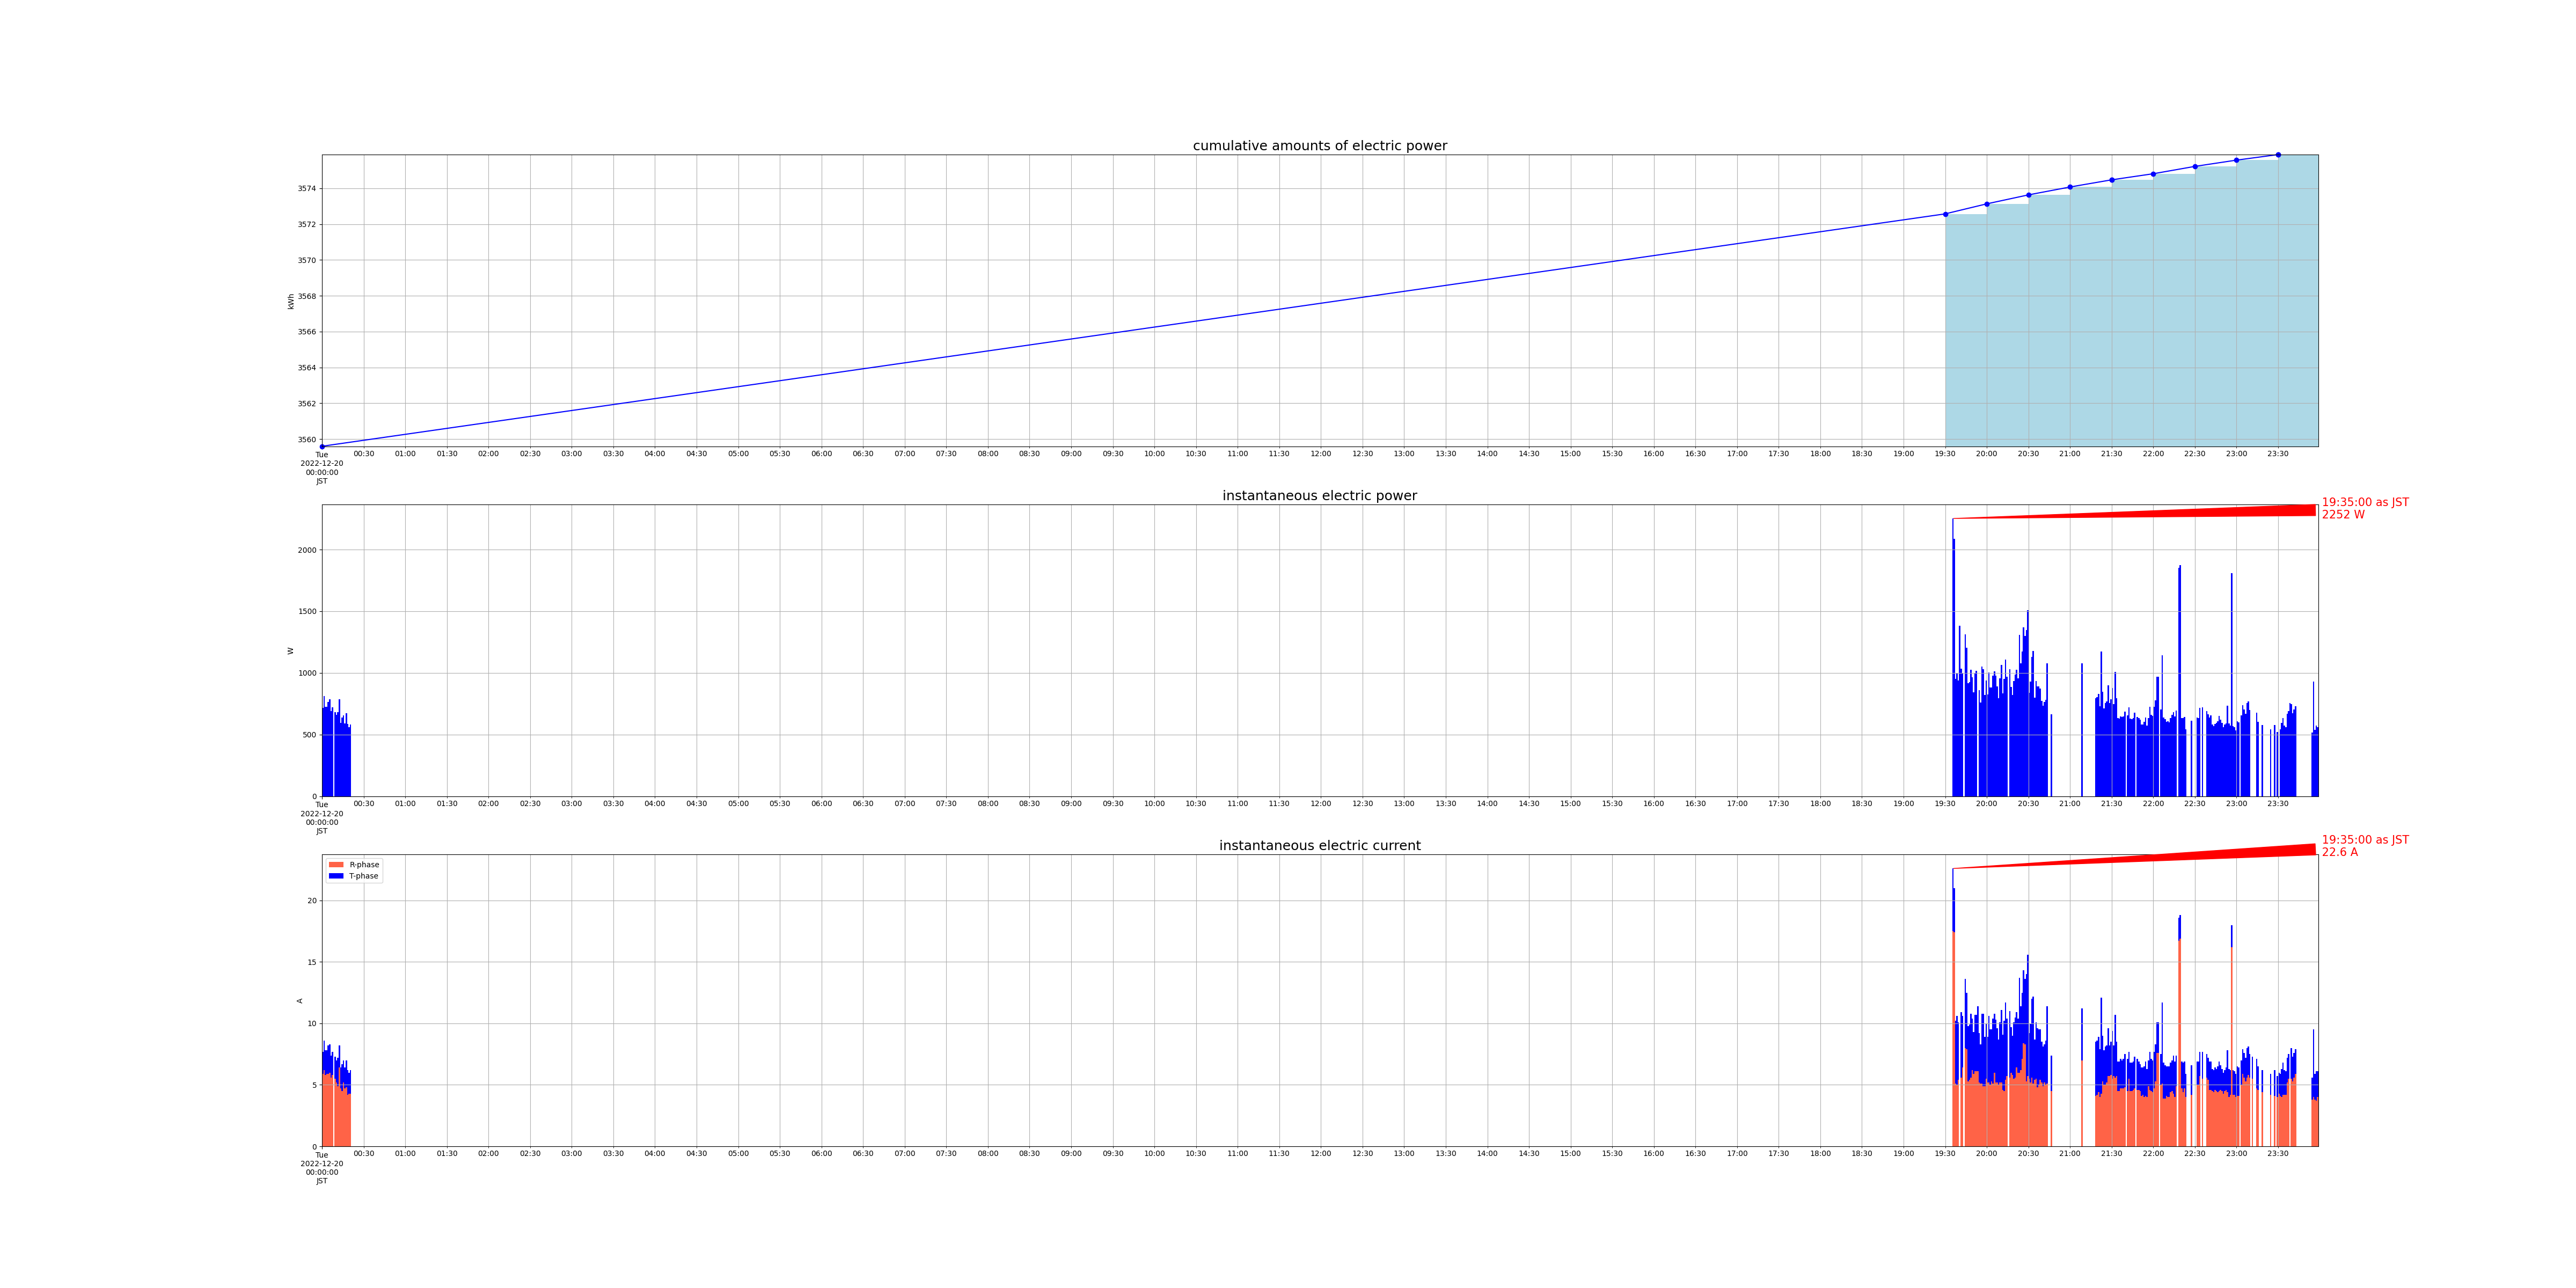

The data file committed next to this chart (first rows):
measured_at, sensor_id, cumlative_kwh, instant_watt, instant_ampere_R, instant_ampere_T
2022-12-20 00:00:00+09:00, smartmeter, , 716.0, , 
2022-12-20 00:00:00+09:00, smartmeter, , , 5.9, 1.8
2022-12-20 00:00:00+09:00, smartmeter, 3560, , , 
2022-12-20 00:01:00+09:00, smartmeter, , 812.0, , 
2022-12-20 00:01:00+09:00, smartmeter, , , 6.2, 2.4
2022-12-20 00:02:00+09:00, smartmeter, , 724.0, , 
2022-12-20 00:02:00+09:00, smartmeter, , , 5.8, 2.0
2022-12-20 00:03:00+09:00, smartmeter, , 724.0, , 
2022-12-20 00:03:00+09:00, smartmeter, , , 5.9, 1.9
2022-12-20 00:04:00+09:00, smartmeter, , 764.0, , 
2022-12-20 00:04:00+09:00, smartmeter, , , 5.9, 2.3
2022-12-20 00:05:00+09:00, smartmeter, , 788.0, , 
2022-12-20 00:05:00+09:00, smartmeter, , , 6.0, 2.3
2022-12-20 00:06:00+09:00, smartmeter, , 692.0, , 
2022-12-20 00:06:00+09:00, smartmeter, , , 5.6, 1.8
2022-12-20 00:07:00+09:00, smartmeter, , 720.0, , 
2022-12-20 00:07:00+09:00, smartmeter, , , 5.8, 1.9
2022-12-20 00:09:00+09:00, smartmeter, , 684.0, , 
2022-12-20 00:09:00+09:00, smartmeter, , , 5.5, 1.8
2022-12-20 00:10:00+09:00, smartmeter, , 660.0, , 
2022-12-20 00:10:00+09:00, smartmeter, , , 5.2, 1.8
2022-12-20 00:11:00+09:00, smartmeter, , 684.0, , 
2022-12-20 00:11:00+09:00, smartmeter, , , 4.9, 2.3
2022-12-20 00:12:00+09:00, smartmeter, , 788.0, , 
2022-12-20 00:12:00+09:00, smartmeter, , , 6.4, 1.8
2022-12-20 00:13:00+09:00, smartmeter, , 596.0, , 
2022-12-20 00:13:00+09:00, smartmeter, , , 4.7, 1.7
2022-12-20 00:14:00+09:00, smartmeter, , 640.0, , 
2022-12-20 00:14:00+09:00, smartmeter, , , 4.5, 2.2
2022-12-20 00:15:00+09:00, smartmeter, , 656.0, , 
2022-12-20 00:15:00+09:00, smartmeter, , , 5.2, 1.8
2022-12-20 00:16:00+09:00, smartmeter, , 592.0, , 
2022-12-20 00:16:00+09:00, smartmeter, , , 4.7, 1.7
2022-12-20 00:17:00+09:00, smartmeter, , 672.0, , 
2022-12-20 00:17:00+09:00, smartmeter, , , 4.8, 2.2
2022-12-20 00:18:00+09:00, smartmeter, , 588.0, , 
2022-12-20 00:18:00+09:00, smartmeter, , , 4.2, 2.0
2022-12-20 00:19:00+09:00, smartmeter, , 560.0, , 
2022-12-20 00:19:00+09:00, smartmeter, , , 4.3, 1.7
2022-12-20 00:20:00+09:00, smartmeter, , 580.0, , 
2022-12-20 00:20:00+09:00, smartmeter, , , 4.3, 1.9
2022-12-20 19:35:00+09:00, smartmeter, , 2252, , 
2022-12-20 19:35:00+09:00, smartmeter, , , 17.5, 5.1
2022-12-20 19:30:00+09:00, smartmeter, 3573, , , 
2022-12-20 19:36:00+09:00, smartmeter, , 2088, , 
2022-12-20 19:36:00+09:00, smartmeter, , , 17.4, 3.6
2022-12-20 19:37:00+09:00, smartmeter, , 952.0, , 
2022-12-20 19:37:00+09:00, smartmeter, , , 5.1, 5.1
2022-12-20 19:38:00+09:00, smartmeter, , 996.0, , 
2022-12-20 19:38:00+09:00, smartmeter, , , 5.0, 5.6
2022-12-20 19:39:00+09:00, smartmeter, , 940.0, , 
2022-12-20 19:39:00+09:00, smartmeter, , , 5.4, 4.7
2022-12-20 19:40:00+09:00, smartmeter, , 1384, , 
2022-12-20 19:41:00+09:00, smartmeter, , 1036, , 
2022-12-20 19:41:00+09:00, smartmeter, , , 5.6, 5.3
2022-12-20 19:42:00+09:00, smartmeter, , 996.0, , 
2022-12-20 19:42:00+09:00, smartmeter, , , 6.4, 4.2
2022-12-20 19:44:00+09:00, smartmeter, , 1312, , 
2022-12-20 19:44:00+09:00, smartmeter, , , 8.0, 5.6
2022-12-20 19:45:00+09:00, smartmeter, , 1204, , 
... 373 more rows
